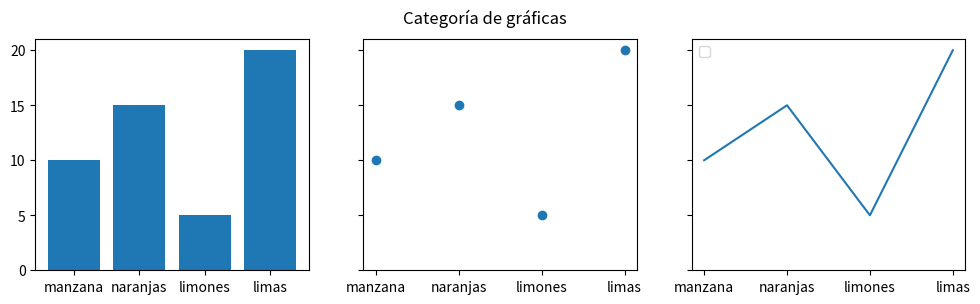

The script that saved this image:
import matplotlib.pyplot as plt

data = {'manzana': 10, 'naranjas': 15, 'limones': 5, 'limas': 20}
names = list(data.keys())
values = list(data.values())
fig, axs = plt.subplots(1, 3, figsize=(12, 3), sharey=True)

axs[0].bar(names, values)
axs[1].scatter(names, values)
axs[2].plot(names, values)
fig.suptitle('Categoría de gráficas')
plt.show()
plt.legend()

